Run: headless pygame with SDL's dummy video driver; simulated clock (each Clock.tick advances the game by its frame time, no real sleeping); random seed 0; keys injected as events and as key.get_pressed() state; mouse plan: one left click at the window centre at the start of phase 2, then a move to the lower-right quarter at the start of phase 3.
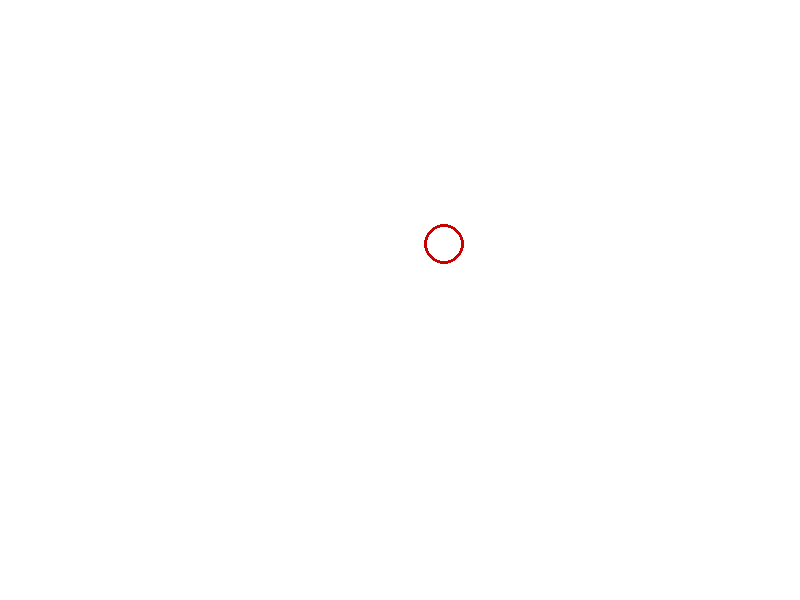
Frame 1 of 4 · flips 1–60 · no input
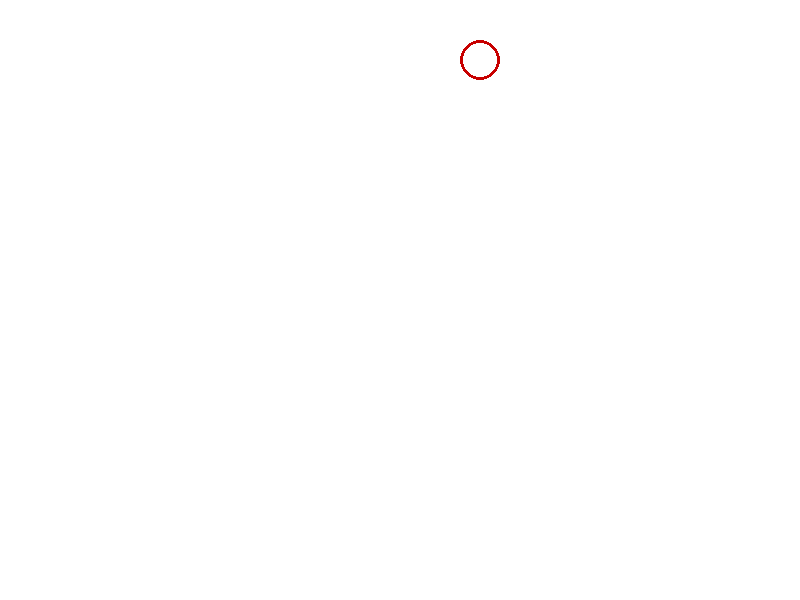
Frame 2 of 4 · flips 61–180 · clicked the window centre · tapped SPACE, RETURN · held RIGHT (→), D
Frame 3 of 4 · flips 181–300 · moved the mouse to the lower-right quarter · held DOWN (↓), S · screen unchanged from frame 2, image omitted
Frame 4 of 4 · flips 301–420 · held LEFT (←), A, UP (↑), W · screen unchanged from frame 3, image omitted

The pygame program that drew these frames:

from pygame import *
from pygame.math import Vector2
import random

init()
screen = display.set_mode((800, 600))
clock = time.Clock()
new_circle = lambda: Vector2(random.randint(50, 750), random.randint(50, 300))
circle, vel, bullet, running = new_circle(), None, None, True

def draw_screen(circle, bullet):
    screen.fill((255, 255, 255))
    draw.circle(screen, (200, 0, 0), circle, 20, 3)
    if bullet is not None:
        draw.circle(screen, (0, 0, 0), bullet, 5)
    display.flip()

def bek(circle, vel, bullet, running):
    for i in event.get():
        if i.type == QUIT:
            running = False
        elif i.type == MOUSEBUTTONDOWN and bullet is None:
            bullet = [400, 630]
            vel = (circle - [400, 630]).normalize() * 500

    if bullet is not None:
        bullet += vel * dt
        if bullet.distance_to(circle) < 20:
            bullet, circle = None, new_circle()
    return running, bullet, circle, vel

while running:
    dt = clock.tick(60) / 1000
    running, bullet, circle, vel = bek(circle, vel, bullet, running)
    draw_screen(circle, bullet)

quit()
